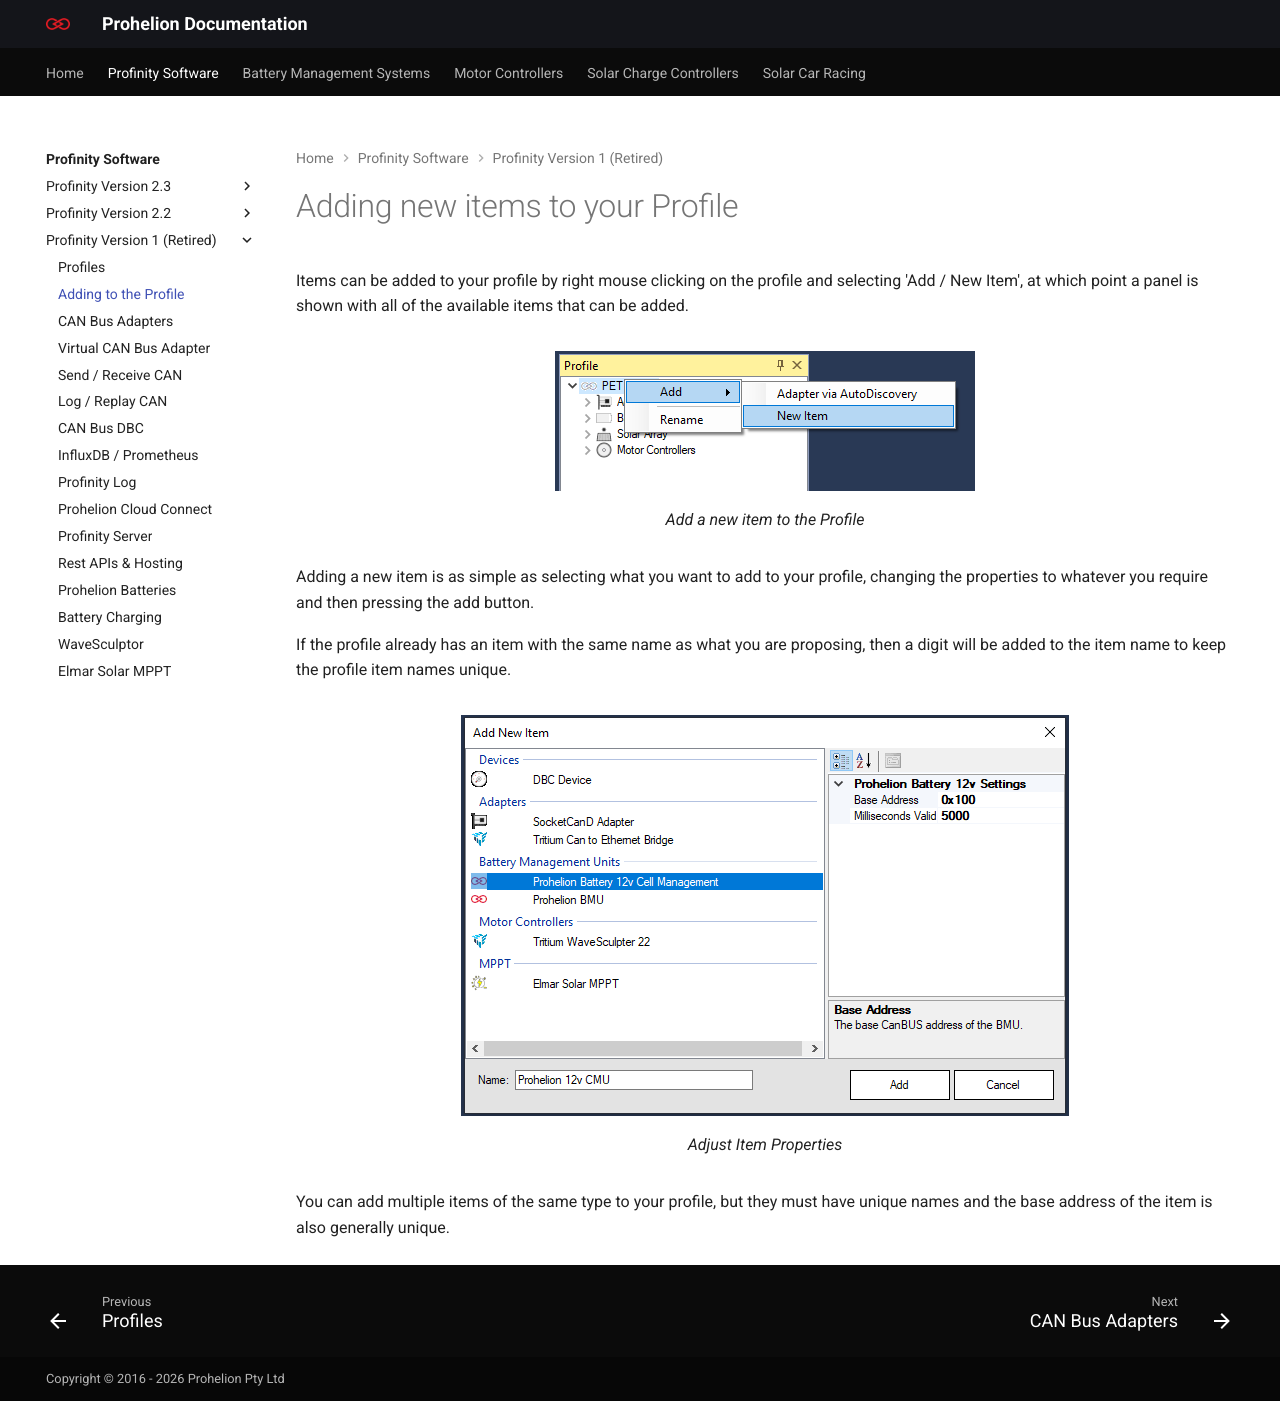

repository: Prohelion/prohelion.github.io · page: Profinity_Software/Profinity_Version_1/Adding_New_Items.html · generator: mkdocs

---
title: Adding to the Profile
---

# Adding new items to your Profile

Items can be added to your profile by right mouse clicking on the profile and selecting 'Add / New Item', at which point a panel is shown with all of the available items that can be added.

<figure markdown>
![Add a new item to the Profile](images/add_new_item.png)
<figcaption>Add a new item to the Profile</figcaption>
</figure>

Adding a new item is as simple as selecting what you want to add to your profile, changing the properties to whatever you require and then pressing the add button.  

If the profile already has an item with the same name as what you are proposing, then a digit will be added to the item name to keep the profile item names unique.

<figure markdown>
![Adjust Item Properties](images/add_new_item_properties.png)
<figcaption>Adjust Item Properties</figcaption>
</figure>

You can add multiple items of the same type to your profile, but they must have unique names and the base address of the item is also generally unique.
